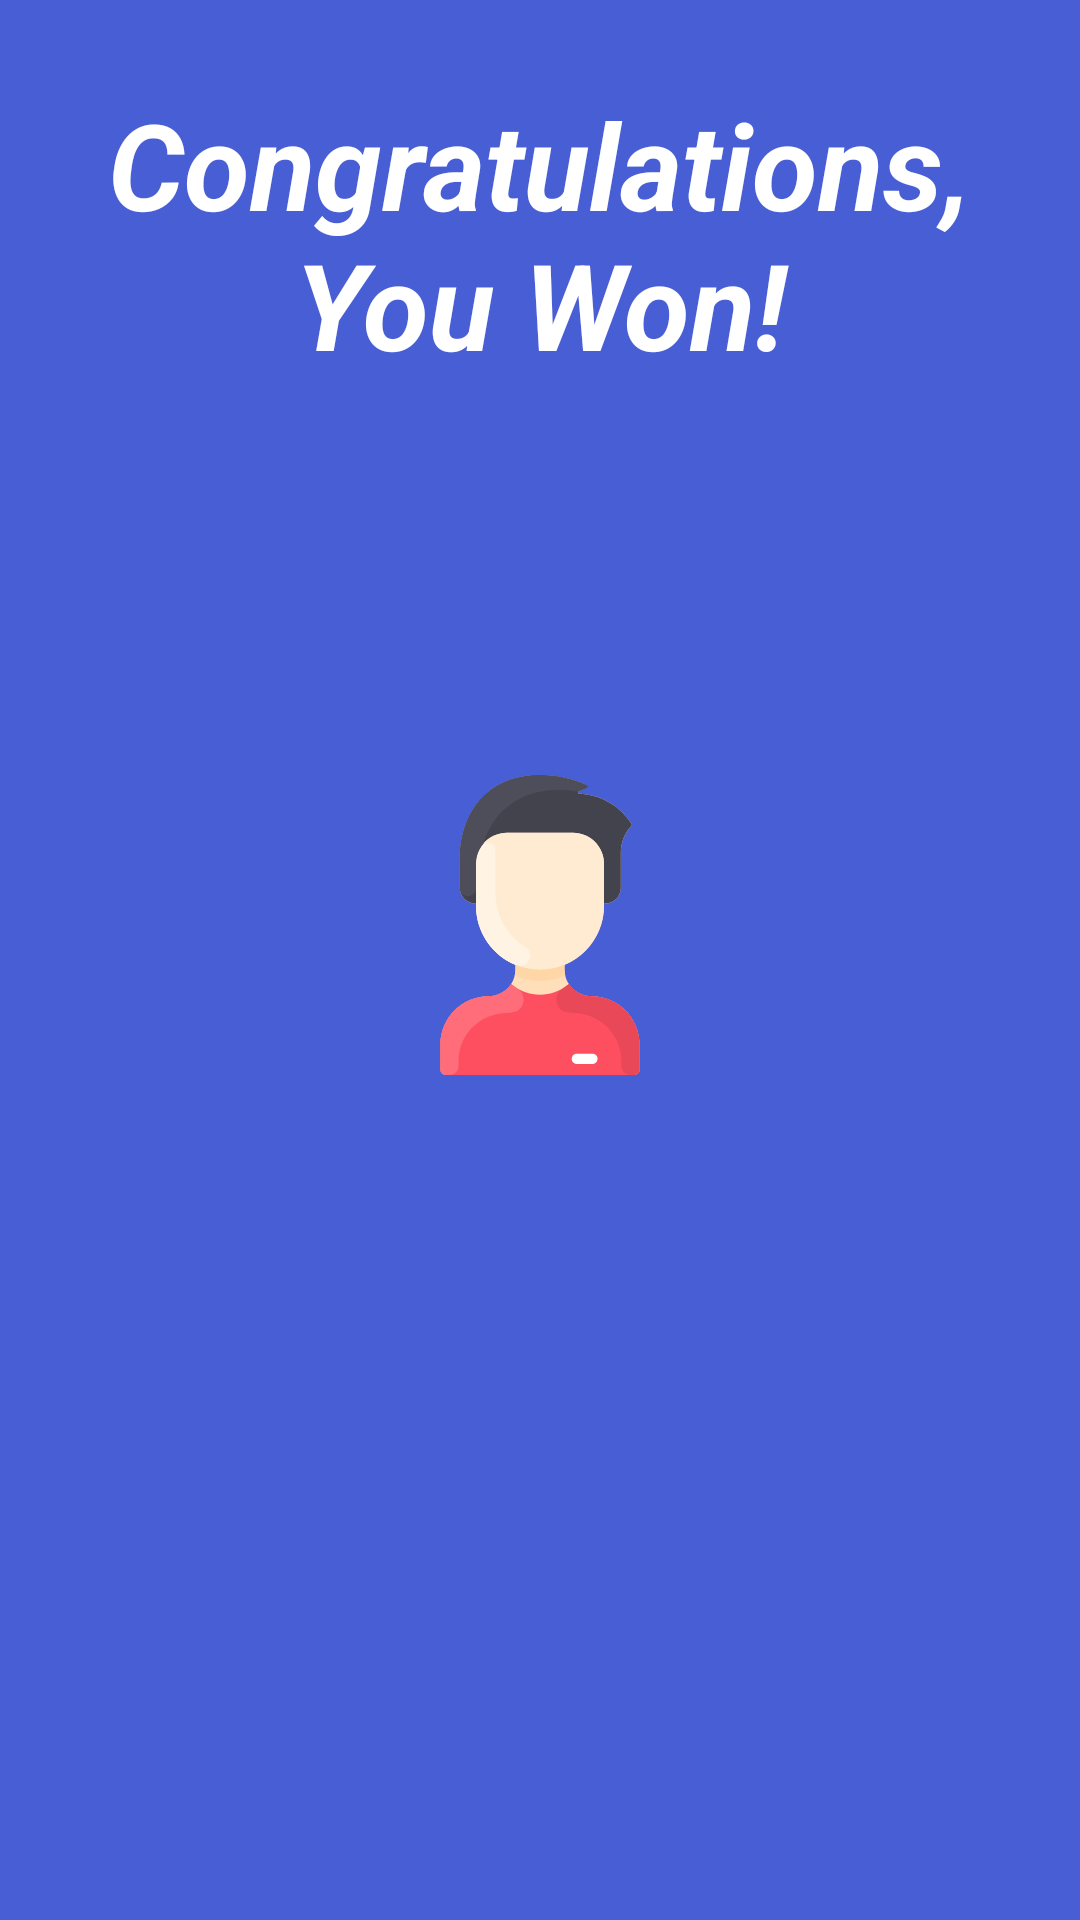

Android layout source for this screen:
<!-- AndroidManifest.xml: application theme Theme.CardWarGame -->
<!-- res/layout/activity_winner_announcement.xml -->
<?xml version="1.0" encoding="utf-8"?>
<androidx.constraintlayout.widget.ConstraintLayout xmlns:android="http://schemas.android.com/apk/res/android"
    xmlns:app="http://schemas.android.com/apk/res-auto"
    xmlns:tools="http://schemas.android.com/tools"
    android:layout_width="match_parent"
    android:layout_height="match_parent"
    android:background="#485ED5"
    android:layoutDirection="ltr"
    tools:context=".WinnerAnnouncementActivity">


    <ImageView
        android:id="@+id/winner_IMG_leftFirework"
        android:layout_width="wrap_content"
        android:layout_height="wrap_content"
        android:layout_marginStart="45dp"
        android:layout_marginTop="70dp"
        android:layout_marginBottom="140dp"
        app:layout_constraintBottom_toBottomOf="parent"
        app:layout_constraintEnd_toStartOf="@+id/winner_IMG_winnerPlayer"
        app:layout_constraintStart_toStartOf="parent"
        app:layout_constraintTop_toBottomOf="@+id/winner_LBL_winnerMessage"
        app:srcCompat="@drawable/ic_fireworks" />

    <ImageView
        android:id="@+id/winner_IMG_rightFirework"
        android:layout_width="wrap_content"
        android:layout_height="wrap_content"
        android:layout_marginTop="70dp"
        android:layout_marginEnd="45dp"
        android:layout_marginBottom="140dp"
        app:layout_constraintBottom_toBottomOf="parent"
        app:layout_constraintEnd_toEndOf="parent"
        app:layout_constraintStart_toEndOf="@+id/winner_IMG_winnerPlayer"
        app:layout_constraintTop_toBottomOf="@+id/winner_LBL_winnerMessage"
        app:srcCompat="@drawable/ic_fireworks" />

    <TextView
        android:id="@+id/winner_LBL_winnerMessage"
        android:layout_width="wrap_content"
        android:layout_height="wrap_content"
        android:layout_marginStart="100dp"
        android:layout_marginTop="28dp"
        android:layout_marginEnd="100dp"
        android:text="Congratulations, You Won!"
        android:textAlignment="center"
        android:textColor="#FFFFFF"
        android:textSize="40sp"
        android:textStyle="bold|italic"
        app:layout_constraintEnd_toEndOf="parent"
        app:layout_constraintStart_toStartOf="parent"
        app:layout_constraintTop_toTopOf="parent" />

    <ImageView
        android:id="@+id/winner_IMG_winnerPlayer"
        android:layout_width="wrap_content"
        android:layout_height="wrap_content"
        android:layout_marginStart="120dp"
        android:layout_marginTop="16dp"
        android:layout_marginEnd="120dp"
        app:layout_constraintBottom_toTopOf="@+id/winner_LBL_score"
        app:layout_constraintEnd_toStartOf="@+id/winner_IMG_rightFirework"
        app:layout_constraintStart_toEndOf="@+id/winner_IMG_leftFirework"
        app:layout_constraintTop_toBottomOf="@+id/winner_LBL_winnerMessage"
        app:srcCompat="@drawable/ic_man" />

    <TextView
        android:id="@+id/winner_LBL_score"
        android:layout_width="wrap_content"
        android:layout_height="wrap_content"
        android:layout_marginStart="230dp"
        android:layout_marginEnd="230dp"
        android:text="Your Score: 14"
        android:textAlignment="center"
        android:textColor="#FFFFFF"
        android:textSize="40sp"
        android:textStyle="bold|italic"
        app:layout_constraintBottom_toBottomOf="parent"
        app:layout_constraintEnd_toEndOf="parent"
        app:layout_constraintStart_toStartOf="parent"
        app:layout_constraintTop_toBottomOf="@+id/winner_IMG_winnerPlayer"
        app:layout_constraintVertical_bias="1.0" />

    <EditText
        android:id="@+id/winner_EDT_winnerName"
        android:layout_width="wrap_content"
        android:layout_height="wrap_content"
        android:layout_marginStart="261dp"
        android:layout_marginEnd="261dp"
        android:layout_marginBottom="8dp"
        android:ems="10"
        android:hint="Please enter your name"
        android:inputType="textPersonName"
        android:textColor="@color/white"
        app:layout_constraintBottom_toBottomOf="parent"
        app:layout_constraintEnd_toEndOf="parent"
        app:layout_constraintStart_toStartOf="parent"
        app:layout_constraintTop_toBottomOf="@+id/winner_LBL_score" />
</androidx.constraintlayout.widget.ConstraintLayout>
<!-- resources referenced by this layout -->
<resources>
  <!-- drawable ic_fireworks: vector/xml drawable (drawable, 11273 chars, omitted) -->
  <!-- drawable ic_man: vector/xml drawable (drawable, 4047 chars, omitted) -->
  <style name="Theme.CardWarGame" parent="Theme.MaterialComponents.DayNight.DarkActionBar">
          
          <item name="colorPrimary">@color/purple_500</item>
          <item name="colorPrimaryVariant">@color/purple_700</item>
          <item name="colorOnPrimary">@color/white</item>
          
          <item name="colorSecondary">@color/teal_200</item>
          <item name="colorSecondaryVariant">@color/teal_700</item>
          <item name="colorOnSecondary">@color/black</item>
          
          <item name="android:statusBarColor" tools:targetApi="l">?attr/colorPrimaryVariant</item>
          
      </style>
  <!-- not gathered from this repository: default colours our renderer supplied (Android Studio template values) -->
  <color name="purple_500">#FF6200EE</color>
  <color name="purple_700">#FF3700B3</color>
  <color name="teal_200">#FF03DAC5</color>
  <color name="teal_700">#FF018786</color>
  <color name="black">#FF000000</color>
  <color name="white">#FFFFFFFF</color>
</resources>
